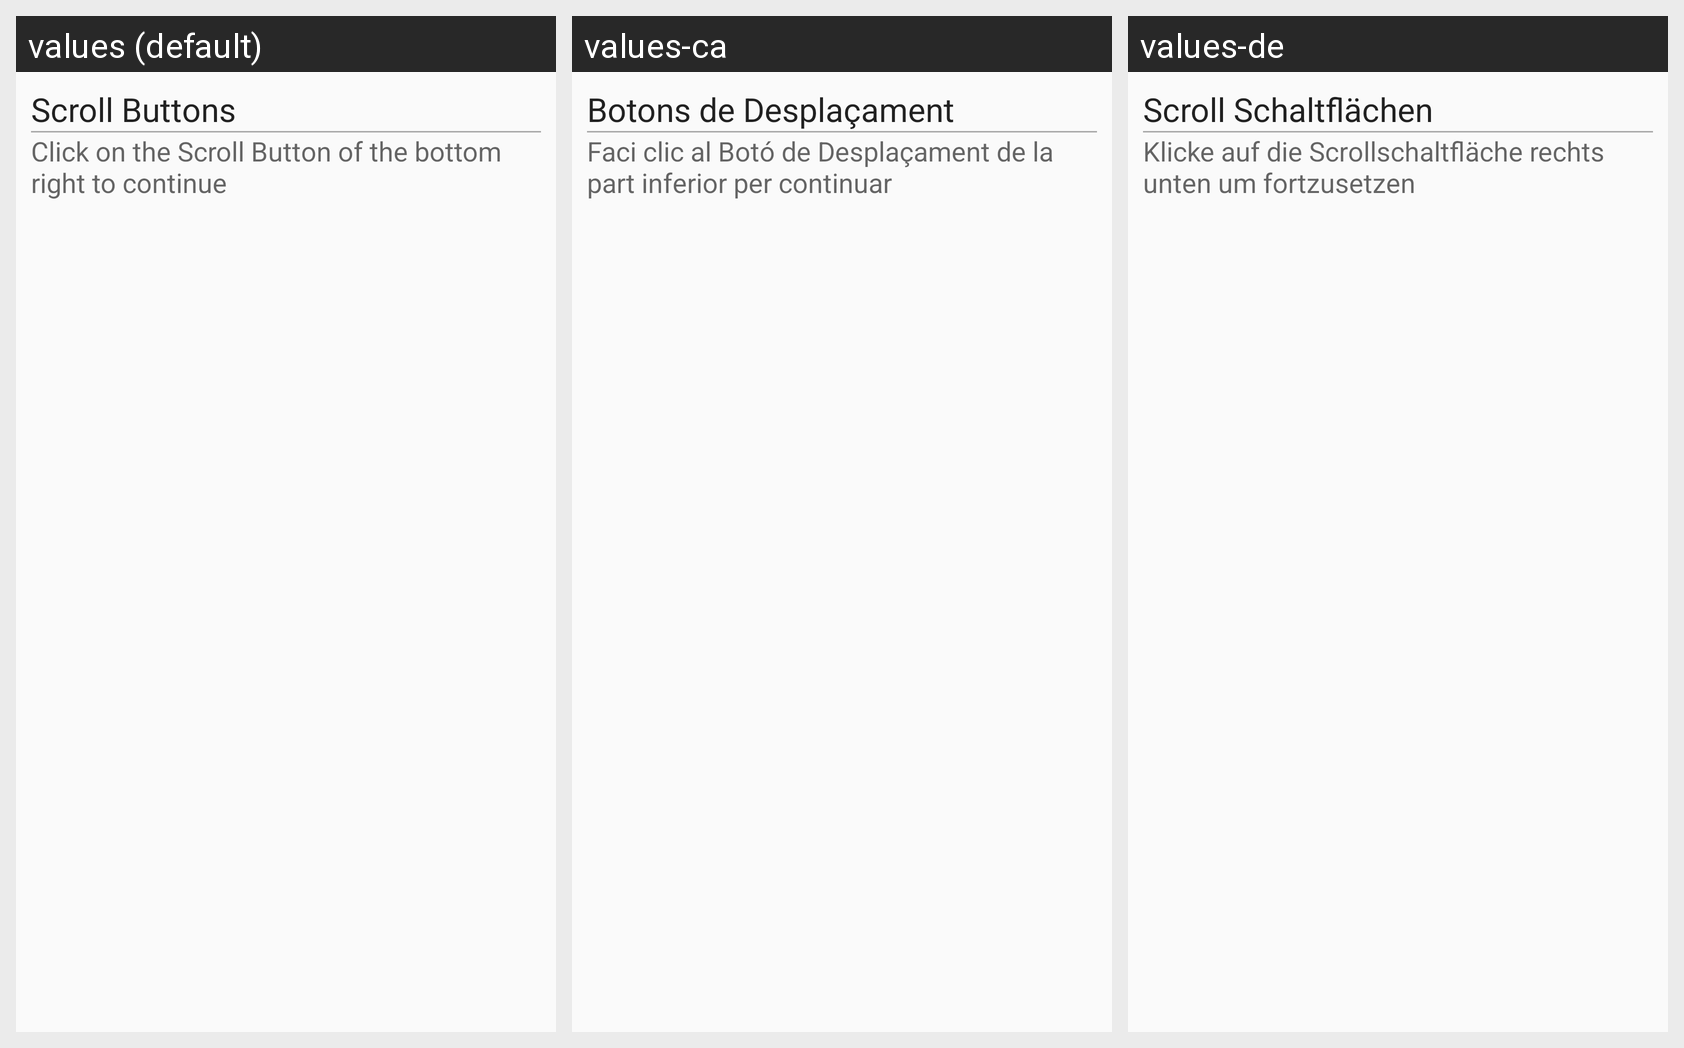

Translations of the strings shown on this Android screen, per locale in the grid:
Android screen res/layout/wizard_step_scroll_buttons.xml rendered under 3 locales, left to right: values (default), values-ca, values-de. Device: Nexus 5 (rendered at 1080×1920; each locale shown at half size, 540×960, under a caption strip naming it); theme AppTheme.
Other locales in the repository, not shown: values-cs, values-es, values-iw.
Strings drawn on this screen, with the default value and each locale's value (text and hints the layout hard-codes, and strings that could not be matched under every locale, appear in the picture but are not listed):

wizard_scroll_buttons
  values: Scroll Buttons
  values-ca: Botons de Desplaçament
  values-de: Scroll Schaltflächen

wizard_click_scroll_button_to_continue
  values: Click on the Scroll Button of the bottom right to continue
  values-ca: Faci clic al Botó de Desplaçament de la part inferior per continuar
  values-de: Klicke auf die Scrollschaltfläche rechts unten um fortzusetzen
